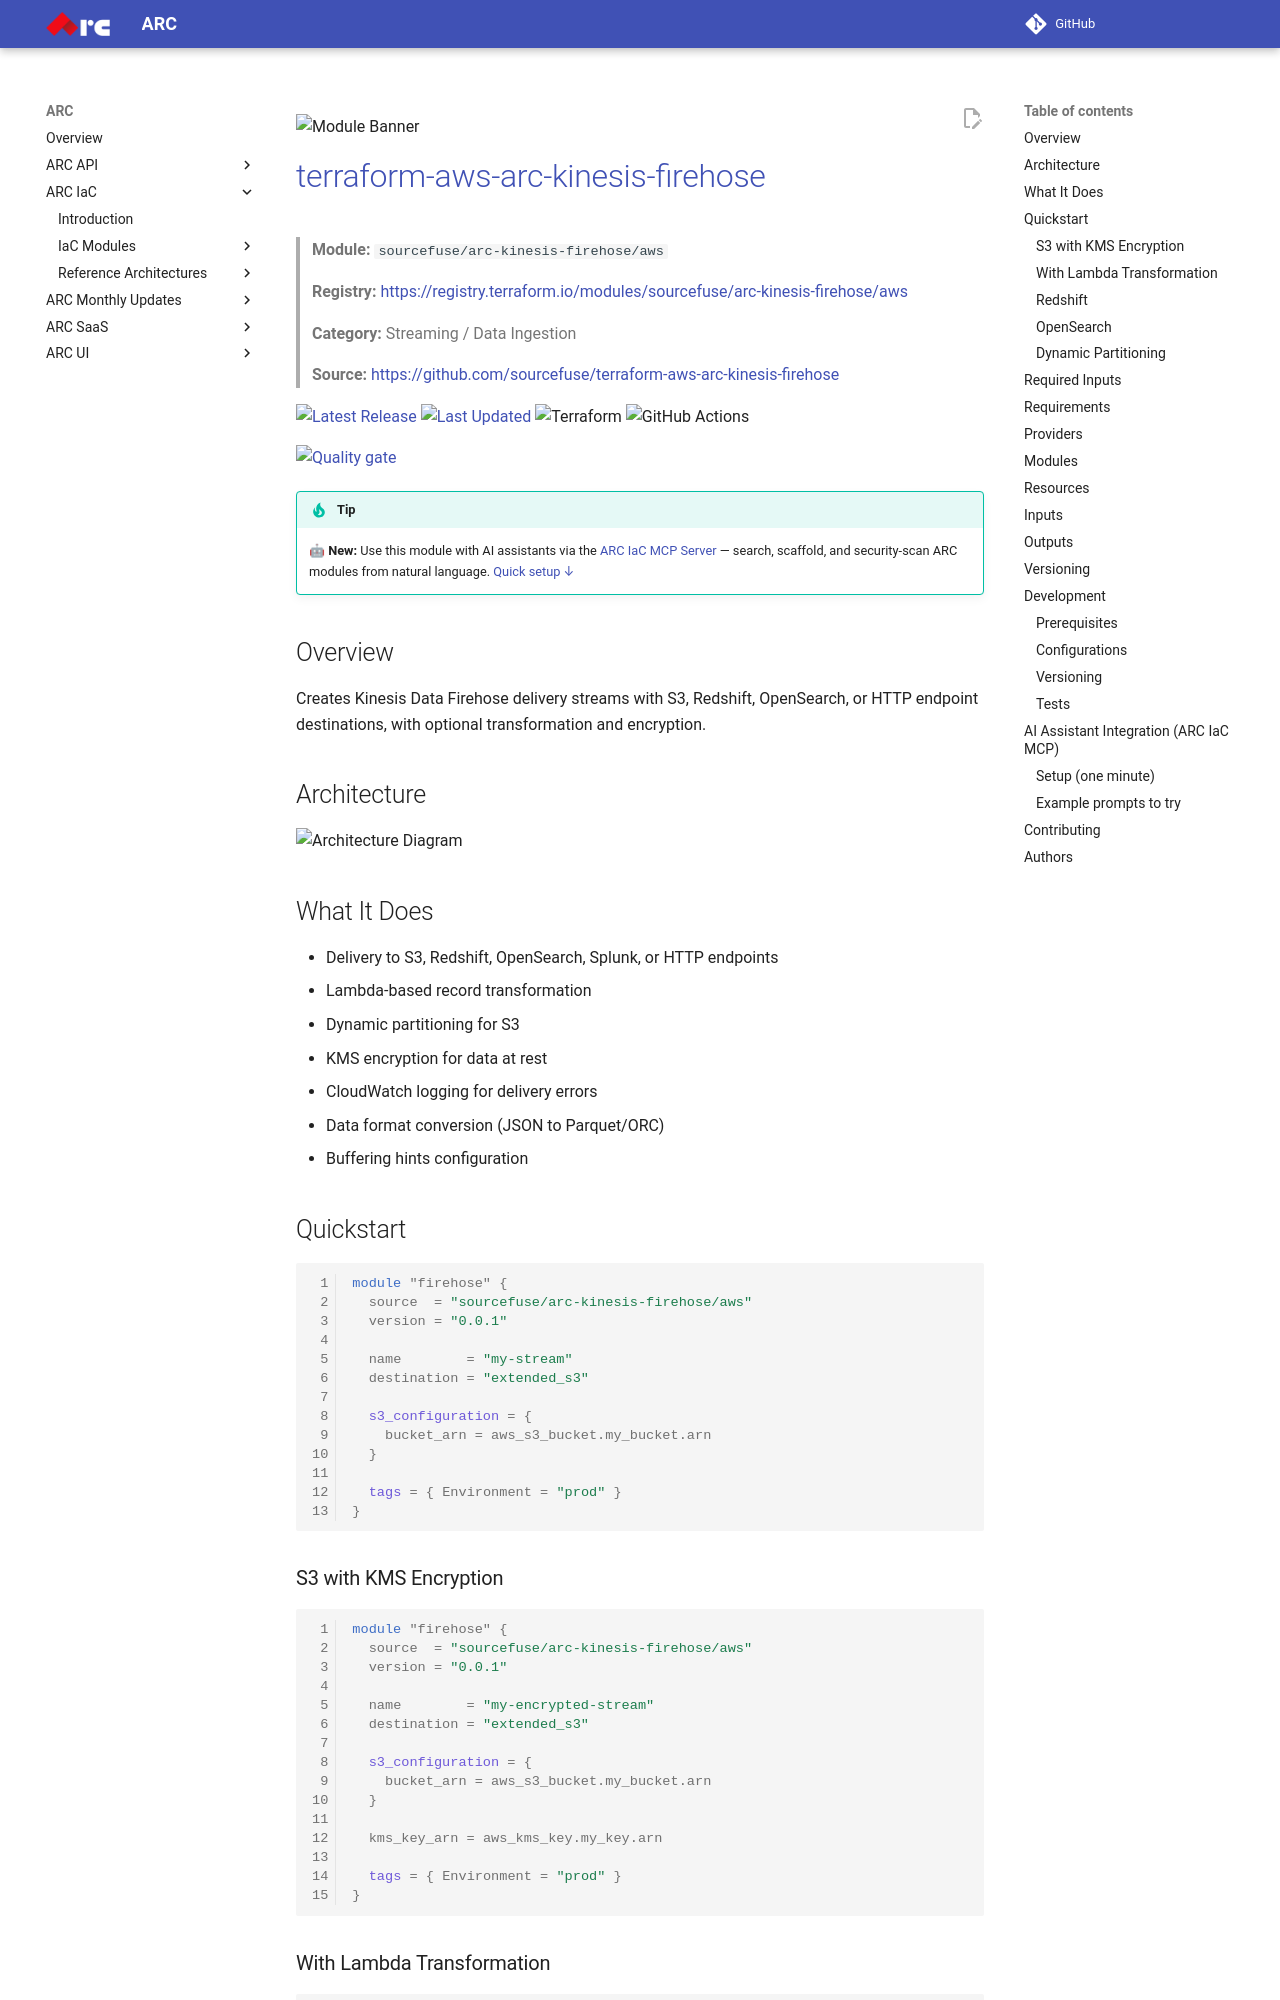

repository: sourcefuse/arc-docs · page: arc-iac-docs/modules/terraform-aws-arc-kinesis-firehose/index.html · generator: mkdocs

![Module Banner](./static/banner.png)

# [terraform-aws-arc-kinesis-firehose](https://github.com/sourcefuse/terraform-aws-arc-kinesis-firehose)

> **Module:** `sourcefuse/arc-kinesis-firehose/aws`

> **Registry:** [https://registry.terraform.io/modules/sourcefuse/arc-kinesis-firehose/aws](https://registry.terraform.io/modules/sourcefuse/arc-kinesis-firehose/aws)

> **Category:** Streaming / Data Ingestion

> **Source:** [https://github.com/sourcefuse/terraform-aws-arc-kinesis-firehose](https://github.com/sourcefuse/terraform-aws-arc-kinesis-firehose)

[![Latest Release](https://img.shields.io/github/release/sourcefuse/terraform-aws-arc-kinesis-firehose.svg?style=for-the-badge)](https://github.com/sourcefuse/terraform-aws-arc-kinesis-firehose/releases/latest)
[![Last Updated](https://img.shields.io/github/last-commit/sourcefuse/terraform-aws-arc-kinesis-firehose.svg?style=for-the-badge)](https://github.com/sourcefuse/terraform-aws-arc-kinesis-firehose/commits)
![Terraform](https://img.shields.io/badge/terraform-%235835CC.svg?style=for-the-badge&logo=terraform&logoColor=white)
![GitHub Actions](https://img.shields.io/badge/github%20actions-%232671E5.svg?style=for-the-badge&logo=githubactions&logoColor=white)

[![Quality gate](https://sonarcloud.io/api/project_badges/quality_gate?project=sourcefuse_terraform-aws-arc-kinesis-firehose2&token=6ebb7675ae9d12bbcc002cec253974f085e26ded)](https://sonarcloud.io/summary/new_code?id=sourcefuse_terraform-aws-arc-kinesis-firehose2)

> [!TIP]
> 🤖 **New:** Use this module with AI assistants via the [ARC IaC MCP Server](https://github.com/sourcefuse/arc-iac-mcp) — search, scaffold, and security-scan ARC modules from natural language. [Quick setup ↓](#ai-assistant-integration-arc-iac-mcp)

## Overview

Creates Kinesis Data Firehose delivery streams with S3, Redshift, OpenSearch, or HTTP endpoint destinations, with optional transformation and encryption.

## Architecture

![Architecture Diagram](./static/arch.png)

## What It Does

- Delivery to S3, Redshift, OpenSearch, Splunk, or HTTP endpoints
- Lambda-based record transformation
- Dynamic partitioning for S3
- KMS encryption for data at rest
- CloudWatch logging for delivery errors
- Data format conversion (JSON to Parquet/ORC)
- Buffering hints configuration

## Quickstart

```hcl
module "firehose" {
  source  = "sourcefuse/arc-kinesis-firehose/aws"
  version = "0.0.1"

  name        = "my-stream"
  destination = "extended_s3"

  s3_configuration = {
    bucket_arn = aws_s3_bucket.my_bucket.arn
  }

  tags = { Environment = "prod" }
}
```

### S3 with KMS Encryption

```hcl
module "firehose" {
  source  = "sourcefuse/arc-kinesis-firehose/aws"
  version = "0.0.1"

  name        = "my-encrypted-stream"
  destination = "extended_s3"

  s3_configuration = {
    bucket_arn = aws_s3_bucket.my_bucket.arn
  }

  kms_key_arn = aws_kms_key.my_key.arn

  tags = { Environment = "prod" }
}
```
